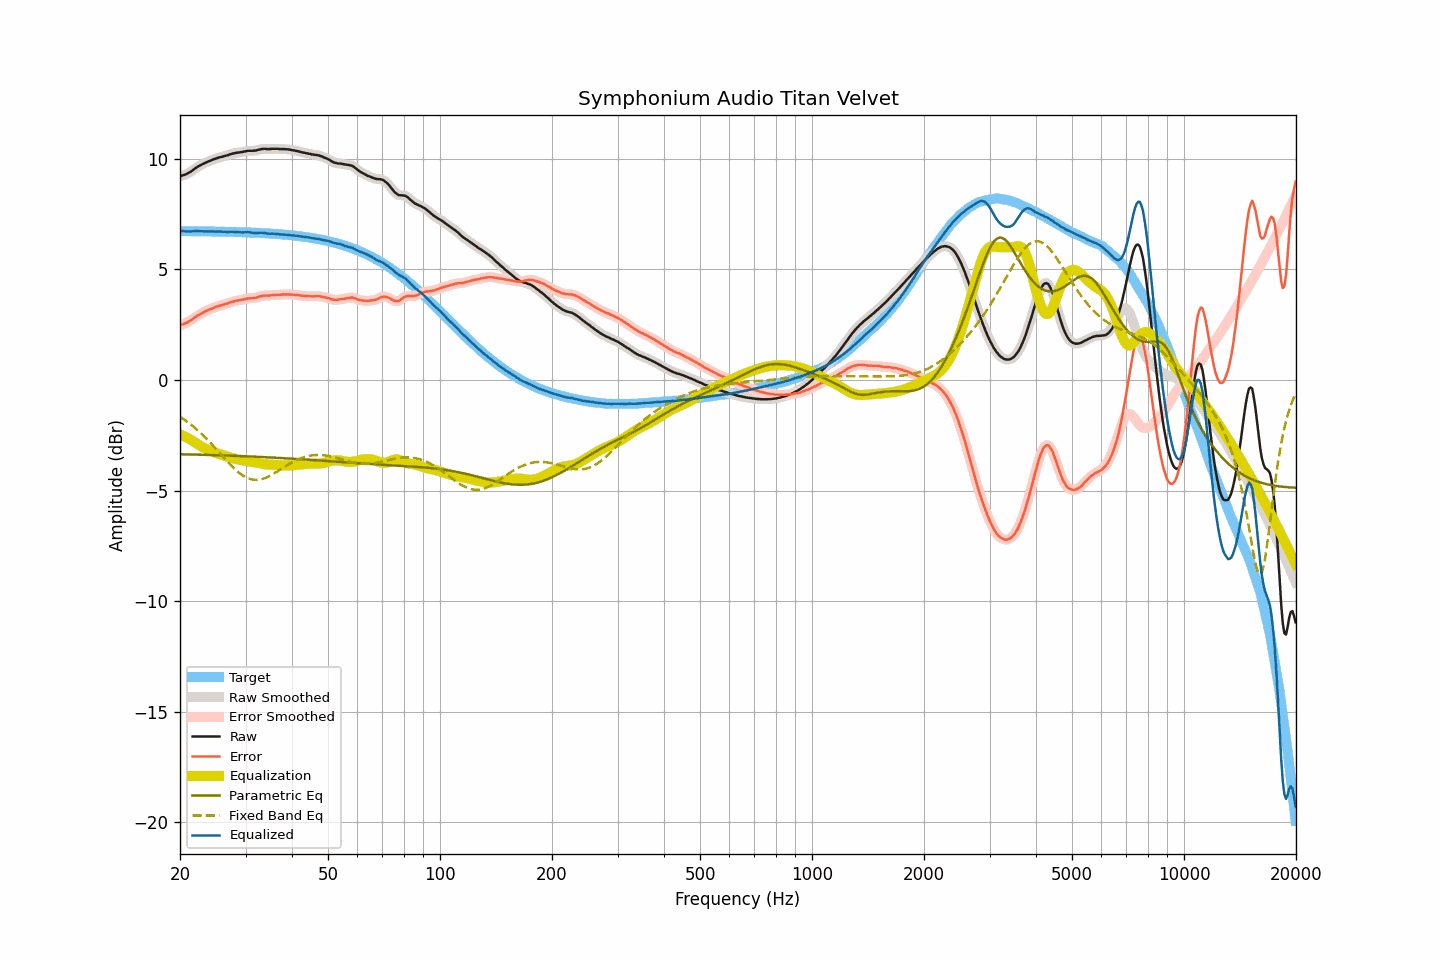

Values plotted in this chart, from the file beside it:
frequency, raw, smoothed, error, error_smoothed, equalization, parametric_eq, fixed_band_eq, equalized_raw, equalized_smoothed, target
20.00, 9.20, 9.20, 2.47, 2.47, -2.46, -3.36, -1.66, 6.74, 6.74, 6.73
20.20, 9.23, 9.23, 2.50, 2.50, -2.49, -3.36, -1.71, 6.74, 6.73, 6.73
20.40, 9.26, 9.25, 2.53, 2.52, -2.52, -3.36, -1.76, 6.73, 6.73, 6.73
20.61, 9.28, 9.28, 2.55, 2.55, -2.56, -3.36, -1.81, 6.72, 6.72, 6.73
20.81, 9.31, 9.31, 2.58, 2.58, -2.60, -3.37, -1.86, 6.71, 6.72, 6.73
21.02, 9.35, 9.35, 2.62, 2.62, -2.63, -3.37, -1.92, 6.72, 6.71, 6.73
21.23, 9.39, 9.39, 2.66, 2.66, -2.67, -3.37, -1.97, 6.72, 6.72, 6.73
21.44, 9.43, 9.44, 2.70, 2.71, -2.71, -3.37, -2.03, 6.71, 6.72, 6.73
21.66, 9.49, 9.49, 2.76, 2.76, -2.76, -3.37, -2.09, 6.73, 6.72, 6.72
21.87, 9.54, 9.54, 2.82, 2.82, -2.81, -3.37, -2.15, 6.73, 6.73, 6.72
22.09, 9.59, 9.59, 2.87, 2.87, -2.86, -3.38, -2.21, 6.73, 6.73, 6.72
22.31, 9.64, 9.64, 2.92, 2.91, -2.91, -3.38, -2.28, 6.73, 6.73, 6.72
22.54, 9.68, 9.68, 2.96, 2.96, -2.95, -3.38, -2.34, 6.72, 6.73, 6.72
22.76, 9.72, 9.72, 3.00, 3.00, -3.00, -3.38, -2.41, 6.72, 6.72, 6.72
22.99, 9.76, 9.76, 3.04, 3.04, -3.04, -3.38, -2.48, 6.72, 6.72, 6.72
23.22, 9.79, 9.79, 3.07, 3.07, -3.08, -3.39, -2.55, 6.71, 6.72, 6.72
23.45, 9.83, 9.83, 3.11, 3.11, -3.11, -3.39, -2.62, 6.72, 6.72, 6.72
23.69, 9.86, 9.86, 3.14, 3.14, -3.14, -3.39, -2.70, 6.71, 6.71, 6.72
23.92, 9.89, 9.89, 3.17, 3.18, -3.18, -3.39, -2.77, 6.71, 6.71, 6.72
24.16, 9.92, 9.92, 3.21, 3.21, -3.21, -3.39, -2.85, 6.71, 6.71, 6.71
24.40, 9.95, 9.95, 3.24, 3.24, -3.24, -3.40, -2.93, 6.71, 6.71, 6.71
24.65, 9.98, 9.98, 3.27, 3.27, -3.26, -3.40, -3.00, 6.71, 6.71, 6.71
24.89, 10.00, 10.00, 3.29, 3.29, -3.29, -3.40, -3.08, 6.71, 6.71, 6.71
25.14, 10.03, 10.03, 3.32, 3.32, -3.32, -3.40, -3.16, 6.71, 6.71, 6.71
25.39, 10.05, 10.05, 3.34, 3.34, -3.34, -3.41, -3.24, 6.71, 6.71, 6.71
25.65, 10.07, 10.07, 3.36, 3.36, -3.36, -3.41, -3.33, 6.71, 6.71, 6.71
25.91, 10.09, 10.09, 3.38, 3.38, -3.39, -3.41, -3.41, 6.70, 6.70, 6.70
26.16, 10.11, 10.11, 3.41, 3.41, -3.41, -3.41, -3.49, 6.70, 6.70, 6.70
26.43, 10.13, 10.13, 3.43, 3.43, -3.43, -3.42, -3.57, 6.70, 6.70, 6.70
26.69, 10.15, 10.15, 3.45, 3.45, -3.45, -3.42, -3.65, 6.70, 6.70, 6.70
26.96, 10.17, 10.17, 3.47, 3.47, -3.48, -3.42, -3.73, 6.69, 6.70, 6.70
27.23, 10.20, 10.20, 3.50, 3.50, -3.50, -3.42, -3.80, 6.70, 6.70, 6.70
27.50, 10.22, 10.22, 3.52, 3.52, -3.52, -3.43, -3.88, 6.70, 6.70, 6.69
27.77, 10.24, 10.24, 3.55, 3.55, -3.54, -3.43, -3.95, 6.70, 6.70, 6.69
28.05, 10.25, 10.25, 3.56, 3.56, -3.56, -3.43, -4.02, 6.69, 6.69, 6.69
28.33, 10.27, 10.27, 3.58, 3.58, -3.58, -3.43, -4.09, 6.69, 6.69, 6.69
28.62, 10.28, 10.28, 3.59, 3.59, -3.59, -3.44, -4.15, 6.69, 6.69, 6.69
28.90, 10.29, 10.29, 3.61, 3.61, -3.61, -3.44, -4.21, 6.68, 6.68, 6.68
29.19, 10.30, 10.30, 3.62, 3.62, -3.62, -3.44, -4.27, 6.67, 6.68, 6.68
29.48, 10.31, 10.31, 3.63, 3.63, -3.64, -3.45, -4.32, 6.67, 6.67, 6.68
29.78, 10.33, 10.33, 3.65, 3.65, -3.65, -3.45, -4.36, 6.68, 6.68, 6.68
30.08, 10.34, 10.34, 3.67, 3.67, -3.66, -3.45, -4.40, 6.68, 6.68, 6.67
30.38, 10.36, 10.35, 3.69, 3.68, -3.67, -3.45, -4.44, 6.69, 6.68, 6.67
30.68, 10.36, 10.36, 3.69, 3.69, -3.68, -3.46, -4.46, 6.68, 6.68, 6.67
30.99, 10.36, 10.36, 3.69, 3.70, -3.69, -3.46, -4.49, 6.67, 6.67, 6.67
31.30, 10.36, 10.36, 3.70, 3.70, -3.70, -3.46, -4.50, 6.65, 6.66, 6.66
31.61, 10.37, 10.36, 3.71, 3.71, -3.72, -3.47, -4.52, 6.65, 6.65, 6.66
31.93, 10.37, 10.37, 3.71, 3.72, -3.73, -3.47, -4.52, 6.64, 6.64, 6.66
32.24, 10.39, 10.39, 3.74, 3.74, -3.74, -3.47, -4.52, 6.64, 6.65, 6.65
32.57, 10.41, 10.41, 3.76, 3.76, -3.76, -3.48, -4.51, 6.65, 6.65, 6.65
32.89, 10.43, 10.43, 3.78, 3.78, -3.77, -3.48, -4.50, 6.66, 6.65, 6.65
33.22, 10.44, 10.44, 3.80, 3.80, -3.79, -3.48, -4.48, 6.65, 6.65, 6.64
33.55, 10.45, 10.45, 3.81, 3.81, -3.80, -3.49, -4.46, 6.65, 6.65, 6.64
33.89, 10.45, 10.45, 3.82, 3.81, -3.81, -3.49, -4.43, 6.64, 6.64, 6.63
34.23, 10.44, 10.44, 3.81, 3.81, -3.82, -3.50, -4.40, 6.62, 6.63, 6.63
34.57, 10.44, 10.44, 3.81, 3.82, -3.82, -3.50, -4.37, 6.62, 6.62, 6.62
34.92, 10.44, 10.44, 3.82, 3.82, -3.83, -3.50, -4.33, 6.61, 6.61, 6.62
35.27, 10.45, 10.45, 3.83, 3.83, -3.83, -3.51, -4.29, 6.62, 6.61, 6.62
35.62, 10.45, 10.45, 3.84, 3.84, -3.84, -3.51, -4.25, 6.61, 6.61, 6.61
35.97, 10.45, 10.45, 3.84, 3.85, -3.84, -3.51, -4.21, 6.61, 6.61, 6.61
... 635 more rows
